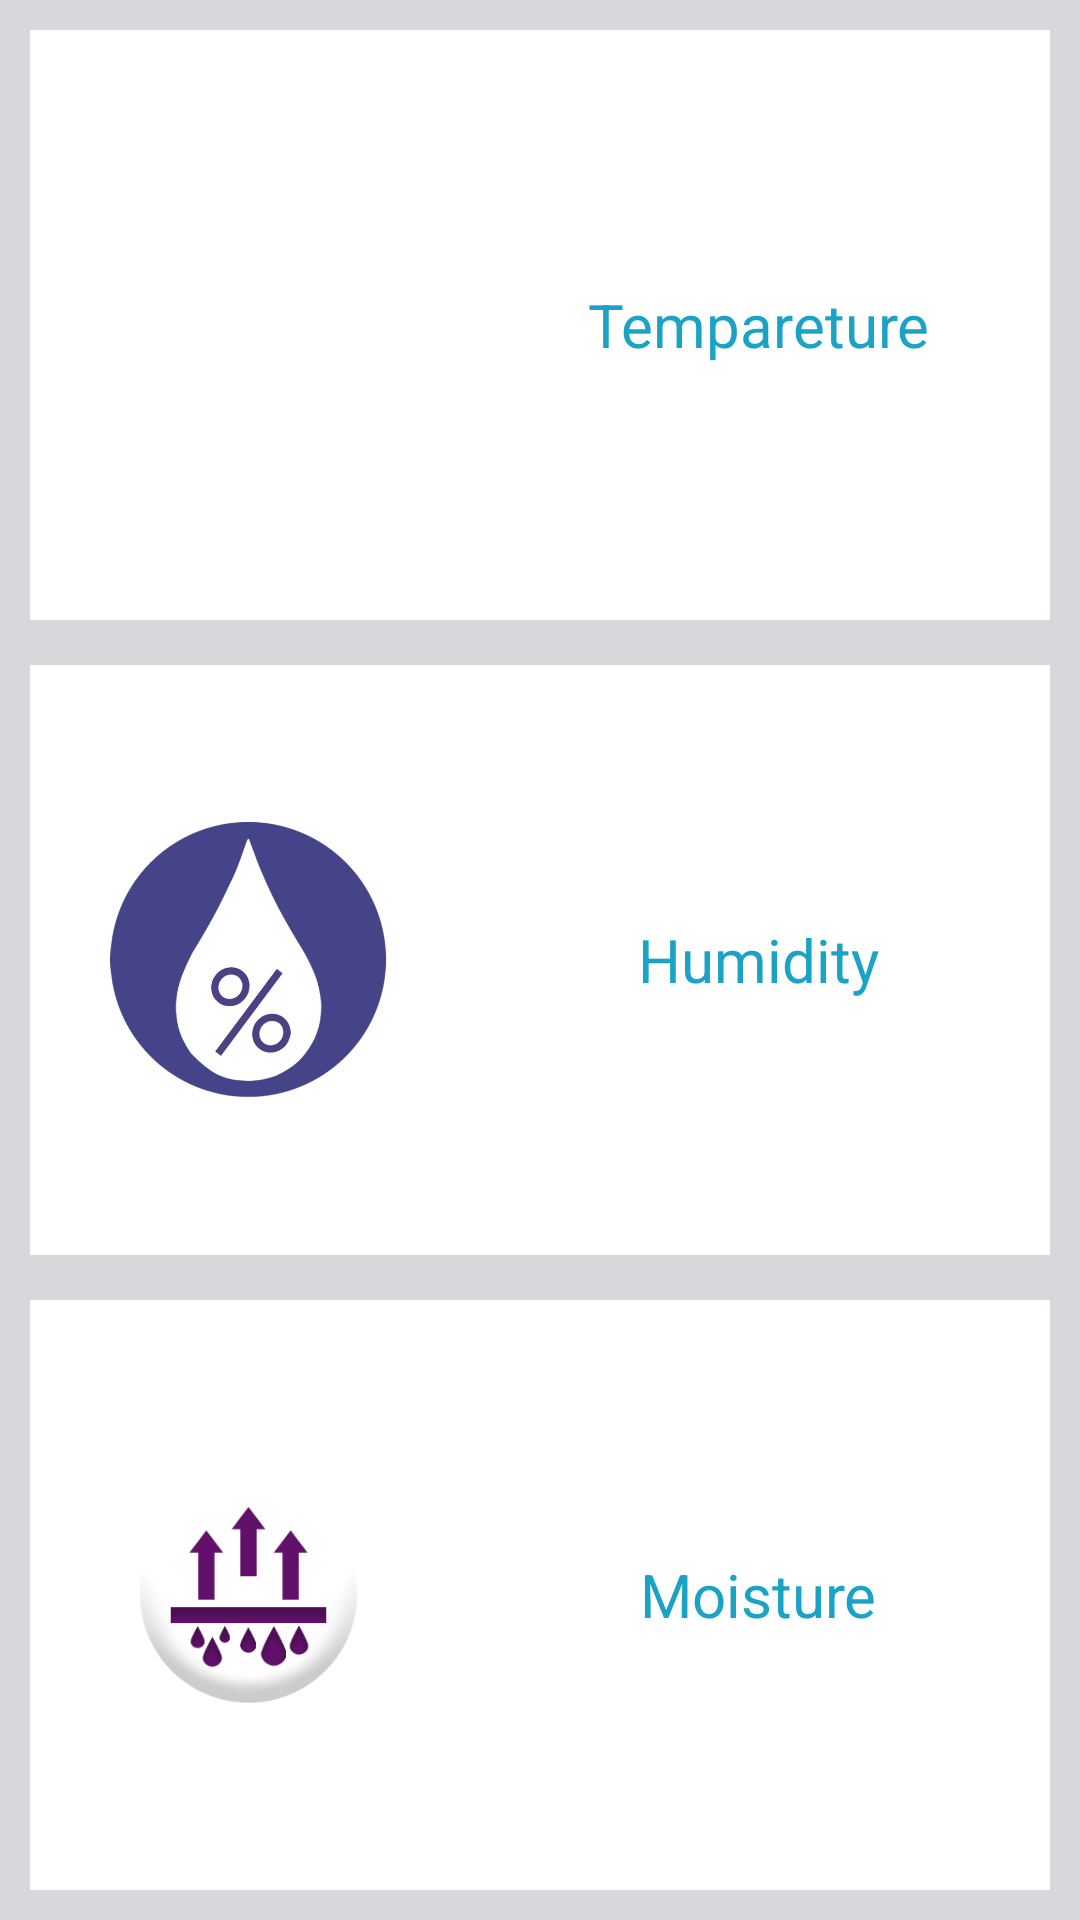

The Android layout XML behind this screen, and the referenced resources:
<!-- AndroidManifest.xml: application theme AppTheme -->
<!-- res/layout/activity_weekly.xml -->
<?xml version="1.0" encoding="utf-8"?>
<LinearLayout
    xmlns:android="http://schemas.android.com/apk/res/android"
    xmlns:app="http://schemas.android.com/apk/res-auto"
    android:orientation="vertical"
    android:layout_width="match_parent"
    android:background="#d6d8db"
    android:layout_height="match_parent">

    <LinearLayout
        android:layout_width="match_parent"
        android:layout_height="0dp"
        android:orientation="horizontal"
        android:layout_marginTop="10dp"
        android:layout_marginLeft="10dp"
        android:onClick="temp"
        android:layout_marginBottom="5dp"
        android:layout_marginRight="10dp"
        android:layout_weight="1">

        <ImageView
            android:layout_width="0dp"
            android:layout_height="match_parent"
            android:layout_weight="3"
            android:gravity="center_vertical"
            android:background="#fff"
            android:textAlignment="center"

            android:src="@drawable/temp"
            android:textColor="#1ba3c6"
            android:padding="26dp" />

        <TextView
            android:layout_width="0dp"
            android:layout_height="match_parent"
            android:layout_weight="4"
            android:gravity="center_vertical"
            android:background="#fff"
            android:textAlignment="center"
            android:text="Tempareture"
            android:textColor="#1ba3c6"
            android:textSize="20dp" />

    </LinearLayout>

    <LinearLayout
        android:layout_width="match_parent"
        android:layout_height="0dp"
        android:orientation="horizontal"
        android:layout_marginTop="10dp"
        android:layout_marginLeft="10dp"
        android:onClick="Hu"
        android:layout_marginBottom="5dp"
        android:layout_marginRight="10dp"
        android:layout_weight="1">

        <ImageView
            android:layout_width="0dp"
            android:layout_height="match_parent"
            android:layout_weight="3"
            android:gravity="center_vertical"
            android:background="#fff"
            android:textAlignment="center"
            android:src="@drawable/humidity"
            android:textColor="#1ba3c6"
            android:padding="26dp" />

        <TextView
            android:layout_width="0dp"
            android:layout_height="match_parent"
            android:layout_weight="4"
            android:gravity="center_vertical"
            android:background="#fff"
            android:textAlignment="center"
            android:text="Humidity"
            android:textColor="#1ba3c6"
            android:textSize="20dp" />

    </LinearLayout>
    <LinearLayout
        android:layout_width="match_parent"
        android:layout_height="0dp"
        android:orientation="horizontal"
        android:layout_marginTop="10dp"
        android:layout_marginLeft="10dp"
        android:onClick="mo"
        android:layout_marginBottom="10dp"
        android:layout_marginRight="10dp"
        android:layout_weight="1">

        <ImageView
            android:layout_width="0dp"
            android:layout_height="match_parent"
            android:layout_weight="3"
            android:gravity="center_vertical"
            android:background="#fff"
            android:textAlignment="center"
            android:src="@drawable/moisture"
            android:textColor="#1ba3c6"
            android:padding="26dp" />

        <TextView
            android:layout_width="0dp"
            android:layout_height="match_parent"
            android:layout_weight="4"
            android:gravity="center_vertical"

            android:background="#fff"
            android:textAlignment="center"
            android:text="Moisture"
            android:textColor="#1ba3c6"
            android:textSize="20dp" />

    </LinearLayout>







</LinearLayout>
<!-- resources referenced by this layout -->
<resources>
  <!-- drawable humidity: png bitmap (drawable-hdpi, 35125 bytes) -->
  <!-- drawable moisture: png bitmap (drawable-hdpi, 6028 bytes) -->
  <style name="AppTheme" parent="Theme.AppCompat.Light.DarkActionBar">
          
          <item name="colorPrimary">@color/colorPrimaryDark</item>
          <item name="colorPrimaryDark">@android:color/background_dark</item>
          <item name="colorAccent">@color/colorAccent</item>
          <item name="android:colorForeground">@color/foreground_material_light</item>
      </style>
  <color name="colorPrimaryDark">#009688</color>
  <color name="colorAccent">#ffffff</color>
  <color name="foreground_material_light">#f9f7f7</color>
</resources>
